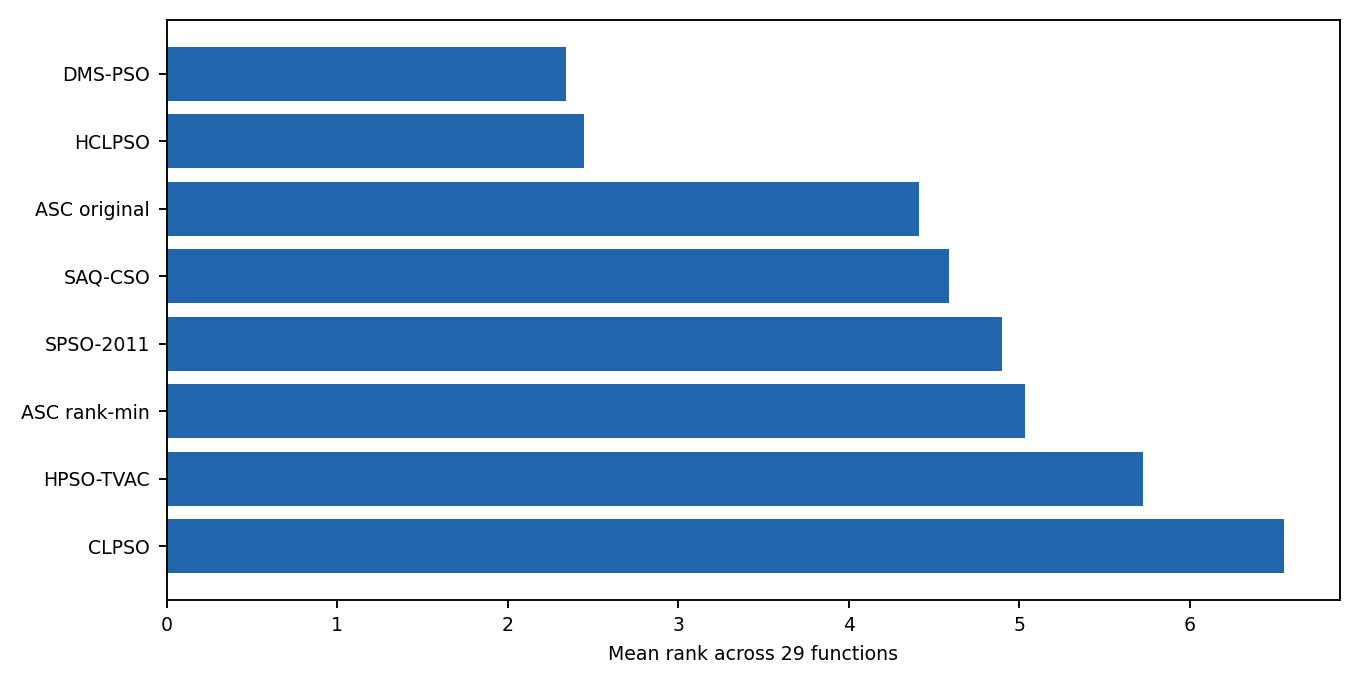

Data behind this chart, as committed beside it:
Method, AverageRank
DMS-PSO-SIS2005, 2.345
HCLPSO-AuthorSource, 2.448
ASC-NoFarness, 4.414
SAQ-CSO, 4.586
SPSO-2011-OfficialC, 4.897
ASC-PositionRank, 5.034
HPSO-TVAC-CEC, 5.724
CLPSO-AuthorSource, 6.552
